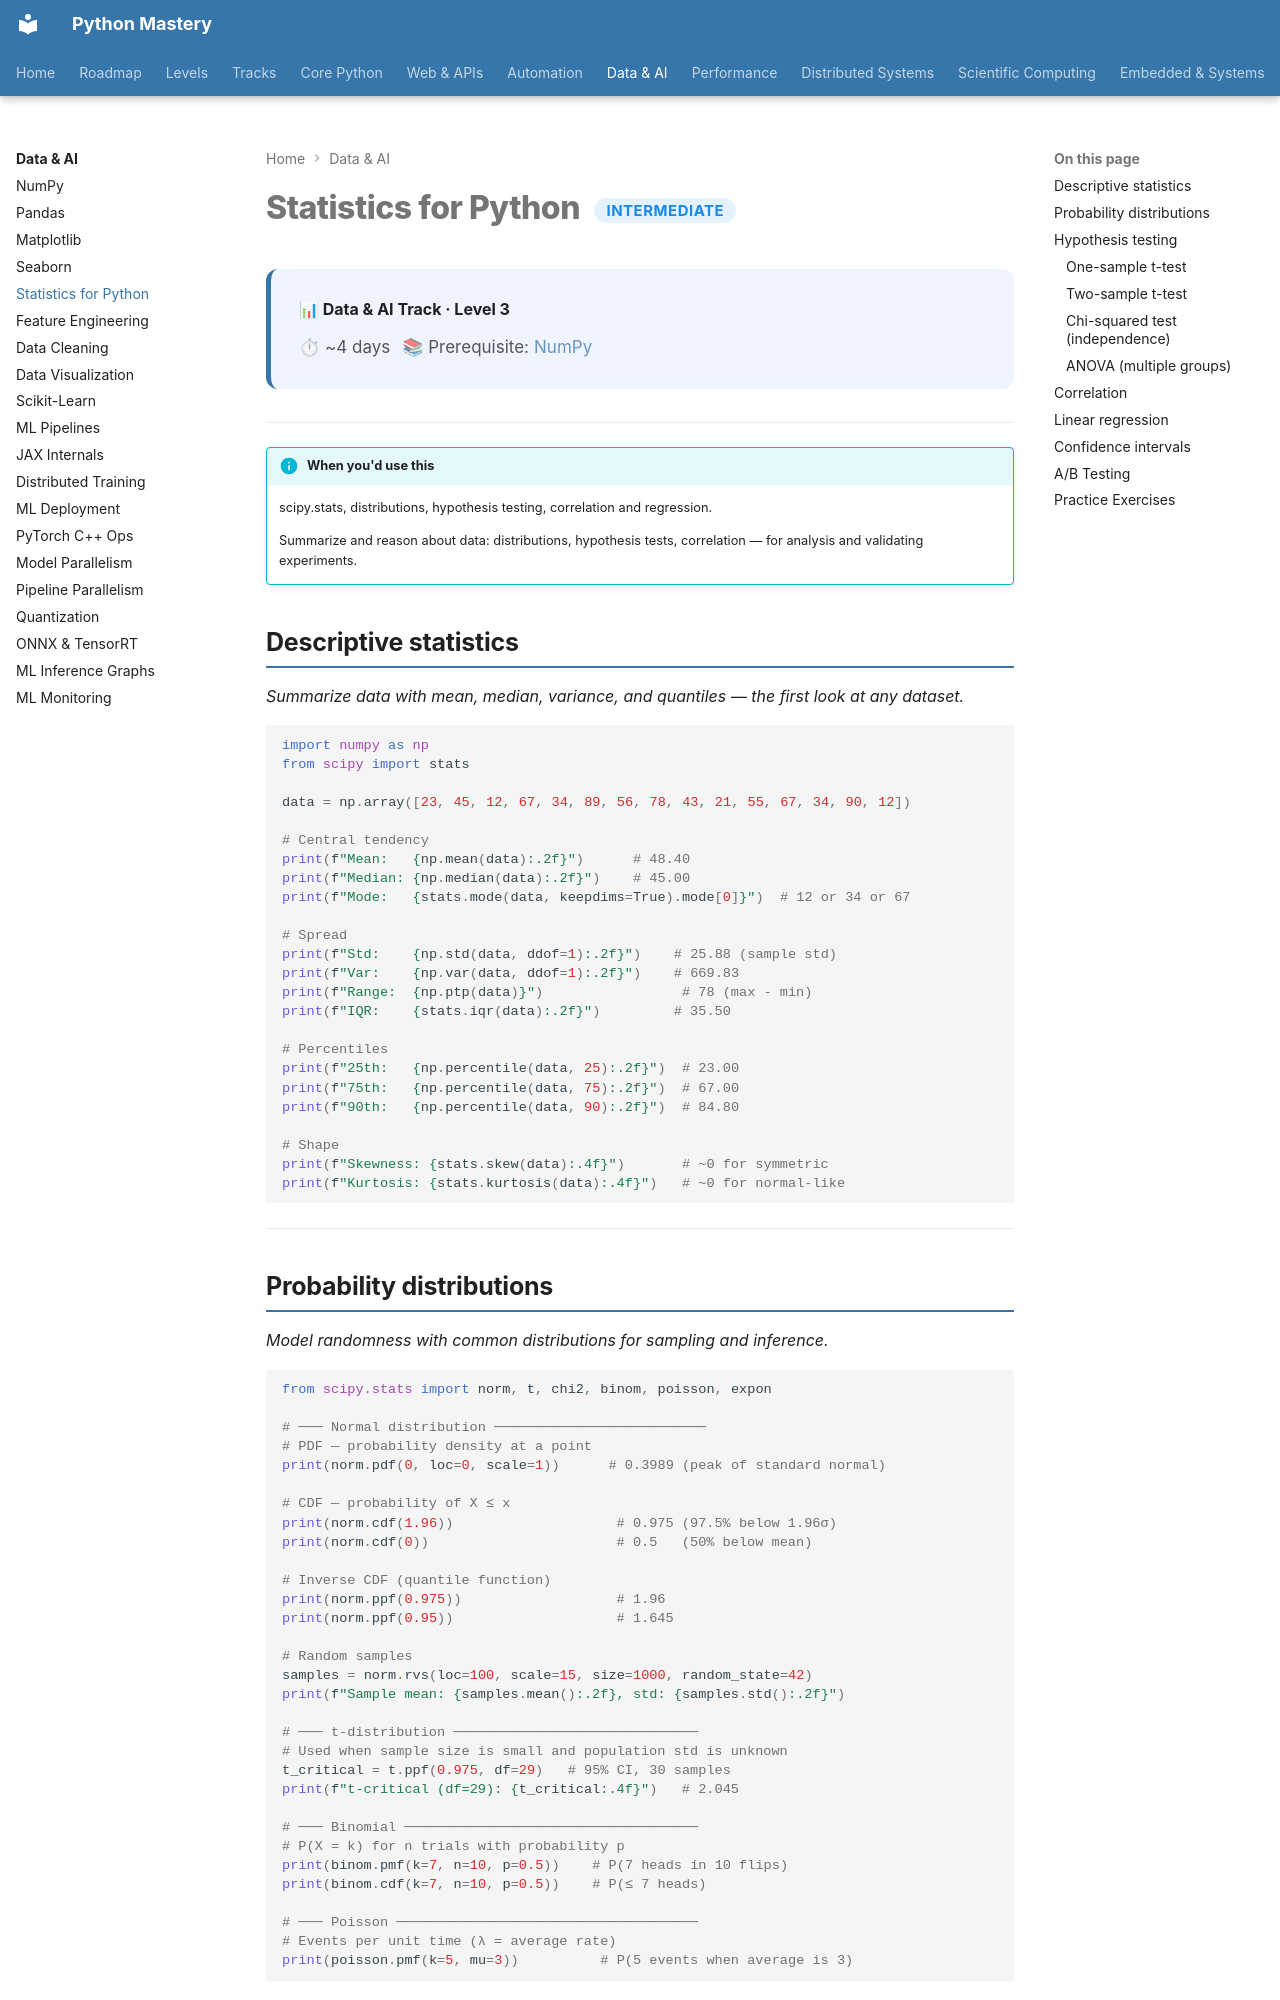

repository: SSnp75/PythonMastery-Site · page: data/intermediate/statistics/index.html · generator: mkdocs

---
title: Statistics for Python
description: scipy.stats, distributions, hypothesis testing, correlation and regression
---

# Statistics for Python <span class="pm-badge pm-badge-intermediate">Intermediate</span>

<div class="pm-topic-header">
  <strong>📊 Data & AI Track · Level 3</strong>
  <div class="pm-topic-meta">
    <span>⏱ ~4 days</span>
    <span>📚 Prerequisite: <a href="numpy/">NumPy</a></span>
  </div>
</div>

---

!!! info "When you'd use this"
    scipy.stats, distributions, hypothesis testing, correlation and regression.

    Summarize and reason about data: distributions, hypothesis tests, correlation — for analysis and validating experiments.


## Descriptive statistics

*Summarize data with mean, median, variance, and quantiles — the first look at any dataset.*

```python
import numpy as np
from scipy import stats

data = np.array([23, 45, 12, 67, 34, 89, 56, 78, 43, 21, 55, 67, 34, 90, 12])

# Central tendency
print(f"Mean:   {np.mean(data):.2f}")      # 48.40
print(f"Median: {np.median(data):.2f}")    # 45.00
print(f"Mode:   {stats.mode(data, keepdims=True).mode[0]}")  # 12 or 34 or 67

# Spread
print(f"Std:    {np.std(data, ddof=1):.2f}")    # 25.88 (sample std)
print(f"Var:    {np.var(data, ddof=1):.2f}")    # 669.83
print(f"Range:  {np.ptp(data)}")                 # 78 (max - min)
print(f"IQR:    {stats.iqr(data):.2f}")         # 35.50

# Percentiles
print(f"25th:   {np.percentile(data, 25):.2f}")  # 23.00
print(f"75th:   {np.percentile(data, 75):.2f}")  # 67.00
print(f"90th:   {np.percentile(data, 90):.2f}")  # 84.80

# Shape
print(f"Skewness: {stats.skew(data):.4f}")       # ~0 for symmetric
print(f"Kurtosis: {stats.kurtosis(data):.4f}")   # ~0 for normal-like
```

---
